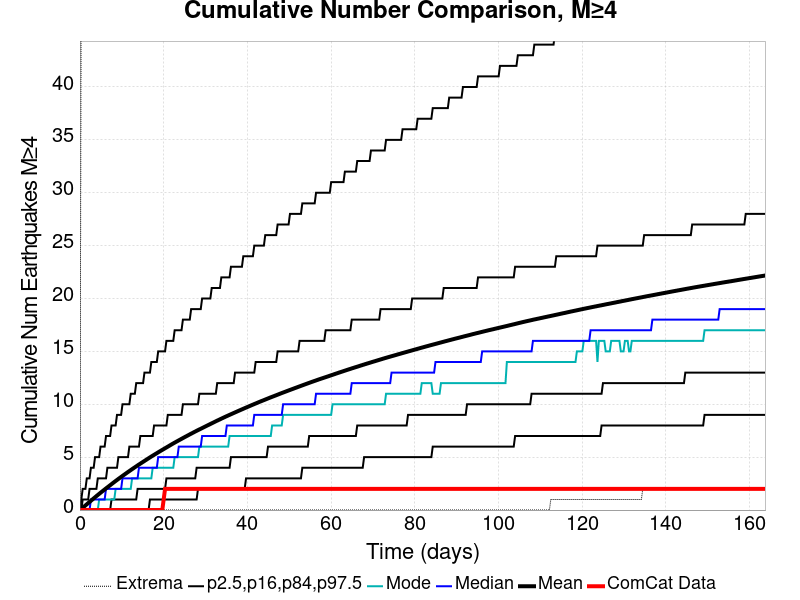

Data behind this chart, as committed beside it:
Time (days), ComCat Data, Simulation Mean, Simulation Median, Simulation Mode, Simulation Minimum, Simulation Maximum, 2.5 %-ile, 16 %-ile, 84 %-ile, 97.5 %-ile
0.0, 0.0, 0.0, 0.0, 0.0, 0.0, 0.0, 0.0, 0.0, 0.0, 0.0
0.328, 0.0, 0.1043, 0.0, 0.0, 0.0, 56.0, 0.0, 0.0, 0.0, 1.0
0.656, 0.0, 0.2137, 0.0, 0.0, 0.0, 68.0, 0.0, 0.0, 1.0, 2.0
0.984, 0.0, 0.3251, 0.0, 0.0, 0.0, 80.0, 0.0, 0.0, 1.0, 2.0
1.312, 0.0, 0.4347, 0.0, 0.0, 0.0, 89.0, 0.0, 0.0, 1.0, 2.0
1.64, 0.0, 0.5464, 0.0, 0.0, 0.0, 100.0, 0.0, 0.0, 1.0, 3.0
1.968, 0.0, 0.6586, 0.0, 0.0, 0.0, 102.0, 0.0, 0.0, 1.0, 3.0
2.296, 0.0, 0.7703, 0.0, 0.0, 0.0, 110.0, 0.0, 0.0, 2.0, 3.0
2.624, 0.0, 0.88, 1.0, 0.0, 0.0, 113.0, 0.0, 0.0, 2.0, 4.0
2.952, 0.0, 0.9899, 1.0, 0.0, 0.0, 116.0, 0.0, 0.0, 2.0, 4.0
3.28, 0.0, 1.1, 1.0, 0.0, 0.0, 119.0, 0.0, 0.0, 2.0, 4.0
3.608, 0.0, 1.208, 1.0, 0.0, 0.0, 121.0, 0.0, 0.0, 2.0, 5.0
3.936, 0.0, 1.318, 1.0, 0.0, 0.0, 122.0, 0.0, 0.0, 2.0, 5.0
4.264, 0.0, 1.425, 1.0, 0.0, 0.0, 124.0, 0.0, 0.0, 3.0, 5.0
4.592, 0.0, 1.531, 1.0, 1.0, 0.0, 126.0, 0.0, 0.0, 3.0, 5.0
4.92, 0.0, 1.635, 1.0, 1.0, 0.0, 128.0, 0.0, 0.0, 3.0, 6.0
5.248, 0.0, 1.74, 1.0, 1.0, 0.0, 128.0, 0.0, 0.0, 3.0, 6.0
5.576, 0.0, 1.841, 1.0, 1.0, 0.0, 131.0, 0.0, 0.0, 3.0, 6.0
5.904, 0.0, 1.945, 1.0, 1.0, 0.0, 133.0, 0.0, 0.0, 3.0, 6.0
6.232, 0.0, 2.047, 2.0, 1.0, 0.0, 135.0, 0.0, 0.0, 3.0, 7.0
6.56, 0.0, 2.147, 2.0, 1.0, 0.0, 135.0, 0.0, 0.0, 4.0, 7.0
6.888, 0.0, 2.248, 2.0, 1.0, 0.0, 136.0, 0.0, 0.0, 4.0, 7.0
7.216, 0.0, 2.348, 2.0, 1.0, 0.0, 137.0, 0.0, 0.0, 4.0, 7.0
7.544, 0.0, 2.448, 2.0, 1.0, 0.0, 137.0, 0.0, 1.0, 4.0, 8.0
7.872, 0.0, 2.551, 2.0, 1.0, 0.0, 139.0, 0.0, 1.0, 4.0, 8.0
8.2, 0.0, 2.649, 2.0, 1.0, 0.0, 140.0, 0.0, 1.0, 4.0, 8.0
8.528, 0.0, 2.747, 2.0, 2.0, 0.0, 140.0, 0.0, 1.0, 4.0, 8.0
8.856, 0.0, 2.844, 2.0, 2.0, 0.0, 144.0, 0.0, 1.0, 4.0, 9.0
9.184, 0.0, 2.942, 2.0, 2.0, 0.0, 148.0, 0.0, 1.0, 5.0, 9.0
9.512, 0.0, 3.037, 2.0, 2.0, 0.0, 150.0, 0.0, 1.0, 5.0, 9.0
9.84, 0.0, 3.132, 2.0, 2.0, 0.0, 151.0, 0.0, 1.0, 5.0, 9.0
10.17, 0.0, 3.226, 3.0, 2.0, 0.0, 151.0, 0.0, 1.0, 5.0, 10.0
10.5, 0.0, 3.319, 3.0, 2.0, 0.0, 152.0, 0.0, 1.0, 5.0, 10.0
10.82, 0.0, 3.412, 3.0, 2.0, 0.0, 152.0, 0.0, 1.0, 5.0, 10.0
11.15, 0.0, 3.505, 3.0, 2.0, 0.0, 153.0, 0.0, 1.0, 5.0, 10.0
11.48, 0.0, 3.597, 3.0, 2.0, 0.0, 157.0, 0.0, 1.0, 5.0, 10.0
11.81, 0.0, 3.687, 3.0, 2.0, 0.0, 162.0, 0.0, 1.0, 6.0, 10.0
12.14, 0.0, 3.778, 3.0, 2.0, 0.0, 167.0, 0.0, 1.0, 6.0, 11.0
12.46, 0.0, 3.868, 3.0, 3.0, 0.0, 169.0, 0.0, 1.0, 6.0, 11.0
12.79, 0.0, 3.956, 3.0, 3.0, 0.0, 173.0, 0.0, 1.0, 6.0, 11.0
13.12, 0.0, 4.045, 3.0, 3.0, 0.0, 177.0, 0.0, 1.0, 6.0, 11.0
13.45, 0.0, 4.131, 3.0, 3.0, 0.0, 179.0, 0.0, 1.0, 6.0, 12.0
13.78, 0.0, 4.219, 3.0, 3.0, 0.0, 183.0, 0.0, 2.0, 6.0, 12.0
14.1, 0.0, 4.305, 4.0, 3.0, 0.0, 183.0, 0.0, 2.0, 6.0, 12.0
14.43, 0.0, 4.39, 4.0, 3.0, 0.0, 183.0, 0.0, 2.0, 7.0, 12.0
14.76, 0.0, 4.475, 4.0, 3.0, 0.0, 183.0, 0.0, 2.0, 7.0, 12.0
15.09, 0.0, 4.557, 4.0, 3.0, 0.0, 186.0, 0.0, 2.0, 7.0, 12.0
15.42, 0.0, 4.643, 4.0, 3.0, 0.0, 189.0, 0.0, 2.0, 7.0, 13.0
15.74, 0.0, 4.727, 4.0, 3.0, 0.0, 191.0, 0.0, 2.0, 7.0, 13.0
16.07, 0.0, 4.811, 4.0, 3.0, 0.0, 195.0, 0.0, 2.0, 7.0, 13.0
16.4, 0.0, 4.895, 4.0, 3.0, 0.0, 196.0, 0.0, 2.0, 7.0, 13.0
16.73, 0.0, 4.979, 4.0, 3.0, 0.0, 196.0, 1.0, 2.0, 7.0, 13.0
17.06, 0.0, 5.061, 4.0, 3.0, 0.0, 199.0, 1.0, 2.0, 7.0, 14.0
17.38, 0.0, 5.141, 4.0, 4.0, 0.0, 199.0, 1.0, 2.0, 7.0, 14.0
17.71, 0.0, 5.219, 4.0, 4.0, 0.0, 200.0, 1.0, 2.0, 8.0, 14.0
18.04, 0.0, 5.299, 4.0, 4.0, 0.0, 200.0, 1.0, 2.0, 8.0, 14.0
18.37, 0.0, 5.376, 4.0, 4.0, 0.0, 200.0, 1.0, 2.0, 8.0, 14.0
18.7, 0.0, 5.457, 5.0, 4.0, 0.0, 202.0, 1.0, 2.0, 8.0, 15.0
19.02, 0.0, 5.535, 5.0, 4.0, 0.0, 203.0, 1.0, 2.0, 8.0, 15.0
19.35, 0.0, 5.614, 5.0, 4.0, 0.0, 204.0, 1.0, 2.0, 8.0, 15.0
... 440 more rows
